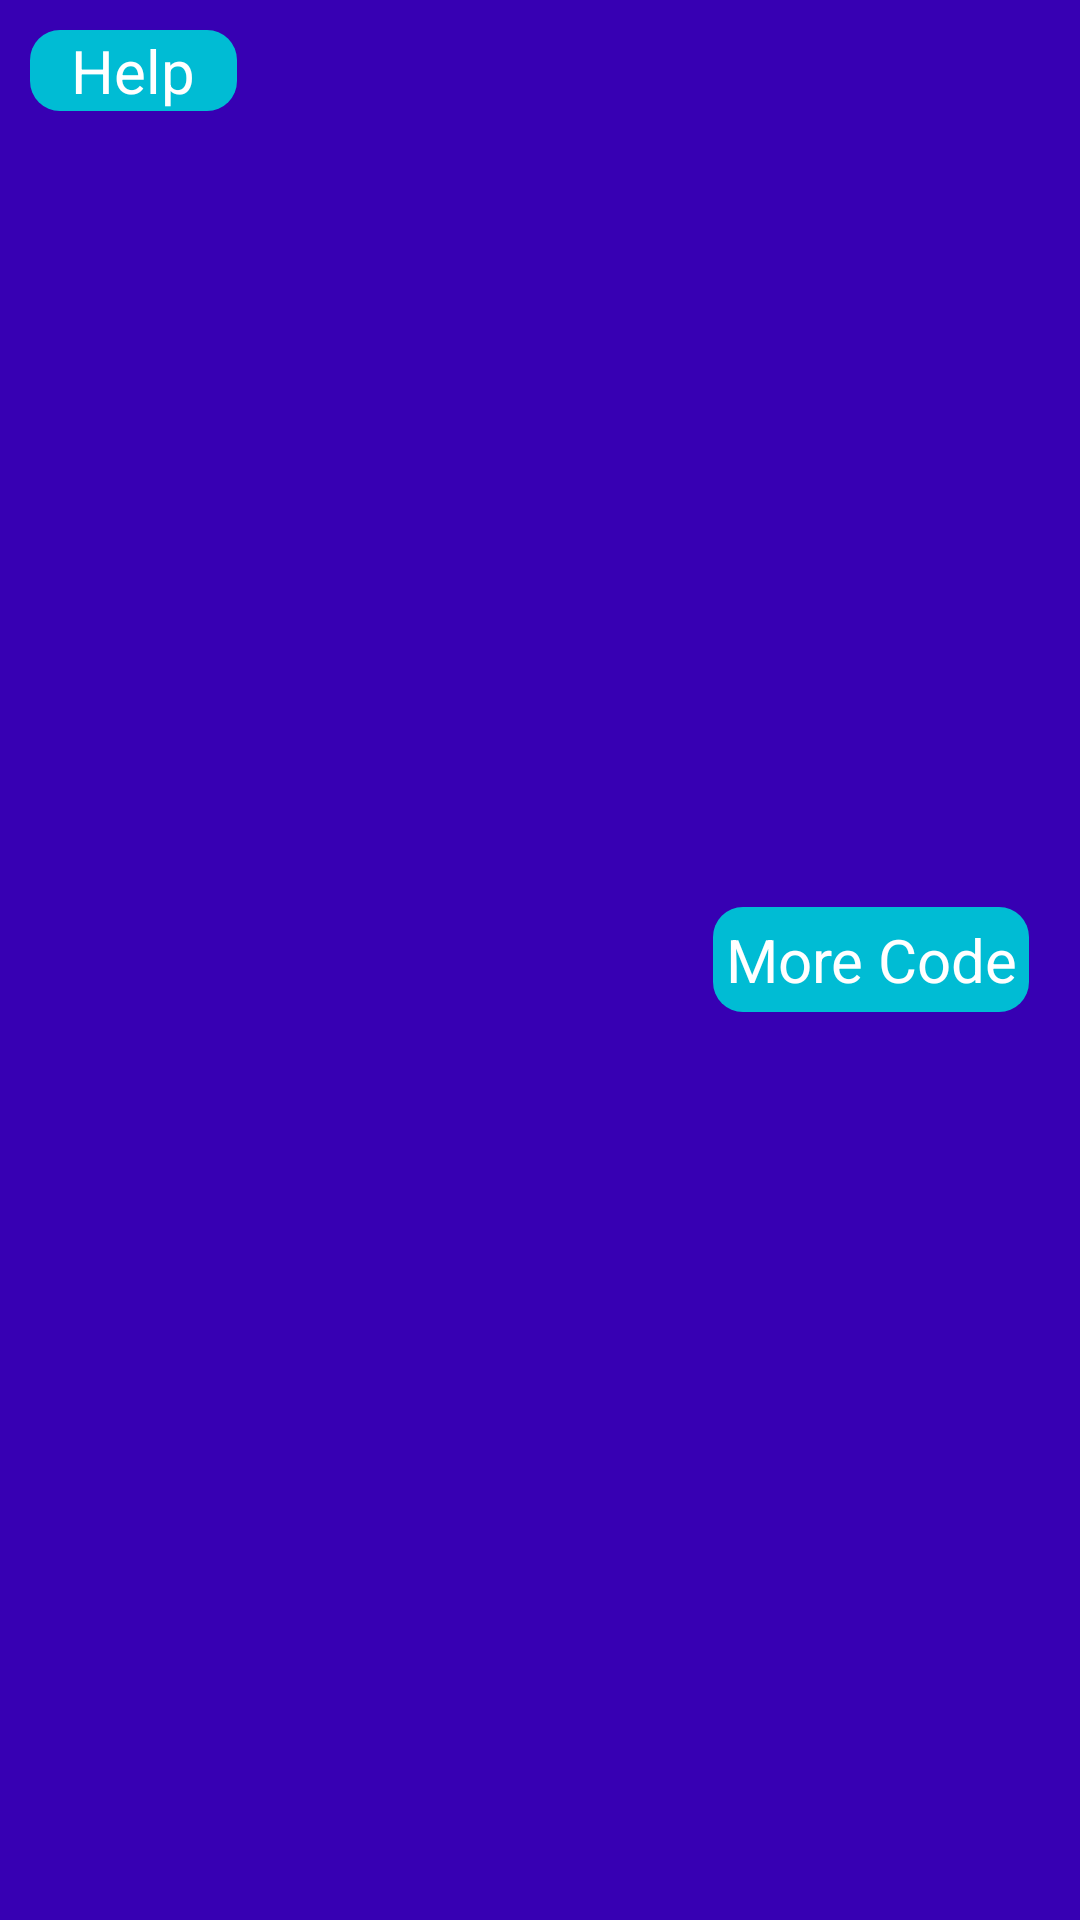

The Android layout XML behind this screen, and the referenced resources:
<!-- AndroidManifest.xml: application theme Theme.MyApplication -->
<!-- res/layout/toolbar.xml -->
<?xml version="1.0" encoding="utf-8"?>
<RelativeLayout
    xmlns:android="http://schemas.android.com/apk/res/android"
    android:layout_width="match_parent"
    android:background="@color/purple_700"
    android:layout_height="wrap_content"
    android:padding="10dp"

    android:orientation="horizontal">

    <TextView
        android:id="@+id/help"
        android:layout_width="69dp"
        android:layout_height="wrap_content"
        android:background="@drawable/buttenstyle"
        android:shadowColor="@color/purple_500"
        android:text="Help"
        android:textAlignment="center"
        android:textColor="@color/white"
        android:textSize="20sp"
        />


    <TextView
        android:id="@+id/refresh"
        android:layout_width="wrap_content"
        android:layout_height="wrap_content"
        android:padding="4dp"
        android:layout_alignParentEnd="true"
        android:layout_centerVertical="true"
        android:textAlignment="center"
        android:textColor="@color/white"
        android:textSize="20sp"
        android:layout_marginEnd="7dp"
        android:background="@drawable/buttenstyle"
        android:text="More Code" />


</RelativeLayout>
<!-- resources referenced by this layout -->
<resources>
  <color name="purple_500">#FF6200EE</color>
  <color name="purple_700">#FF3700B3</color>
  <color name="white">#FFFFFF</color>
  <!-- drawable buttenstyle (drawable-v24) -->
  <?xml version="1.0" encoding="utf-8"?>
  <shape xmlns:android="http://schemas.android.com/apk/res/android"
      android:shape="rectangle">
      <solid android:color="#00BCD4"/>
      <corners android:radius="10dp"/>
  
  
  
  
  </shape>
  <style name="Theme.MyApplication" parent="Theme.AppCompat.DayNight.NoActionBar">
          
          <item name="colorPrimary">@color/purple_500</item>
          <item name="colorPrimaryVariant">@color/purple_700</item>
          <item name="colorOnPrimary">@color/white</item>
          
          <item name="colorSecondary">@color/teal_200</item>
          <item name="colorSecondaryVariant">@color/teal_700</item>
          <item name="colorOnSecondary">@color/black</item>
          
          <item name="android:statusBarColor" tools:targetApi="l">?attr/colorPrimaryVariant</item>
          
      </style>
  <color name="teal_200">#FF03DAC5</color>
  <color name="teal_700">#FF018786</color>
  <color name="black">#FF000000</color>
</resources>
